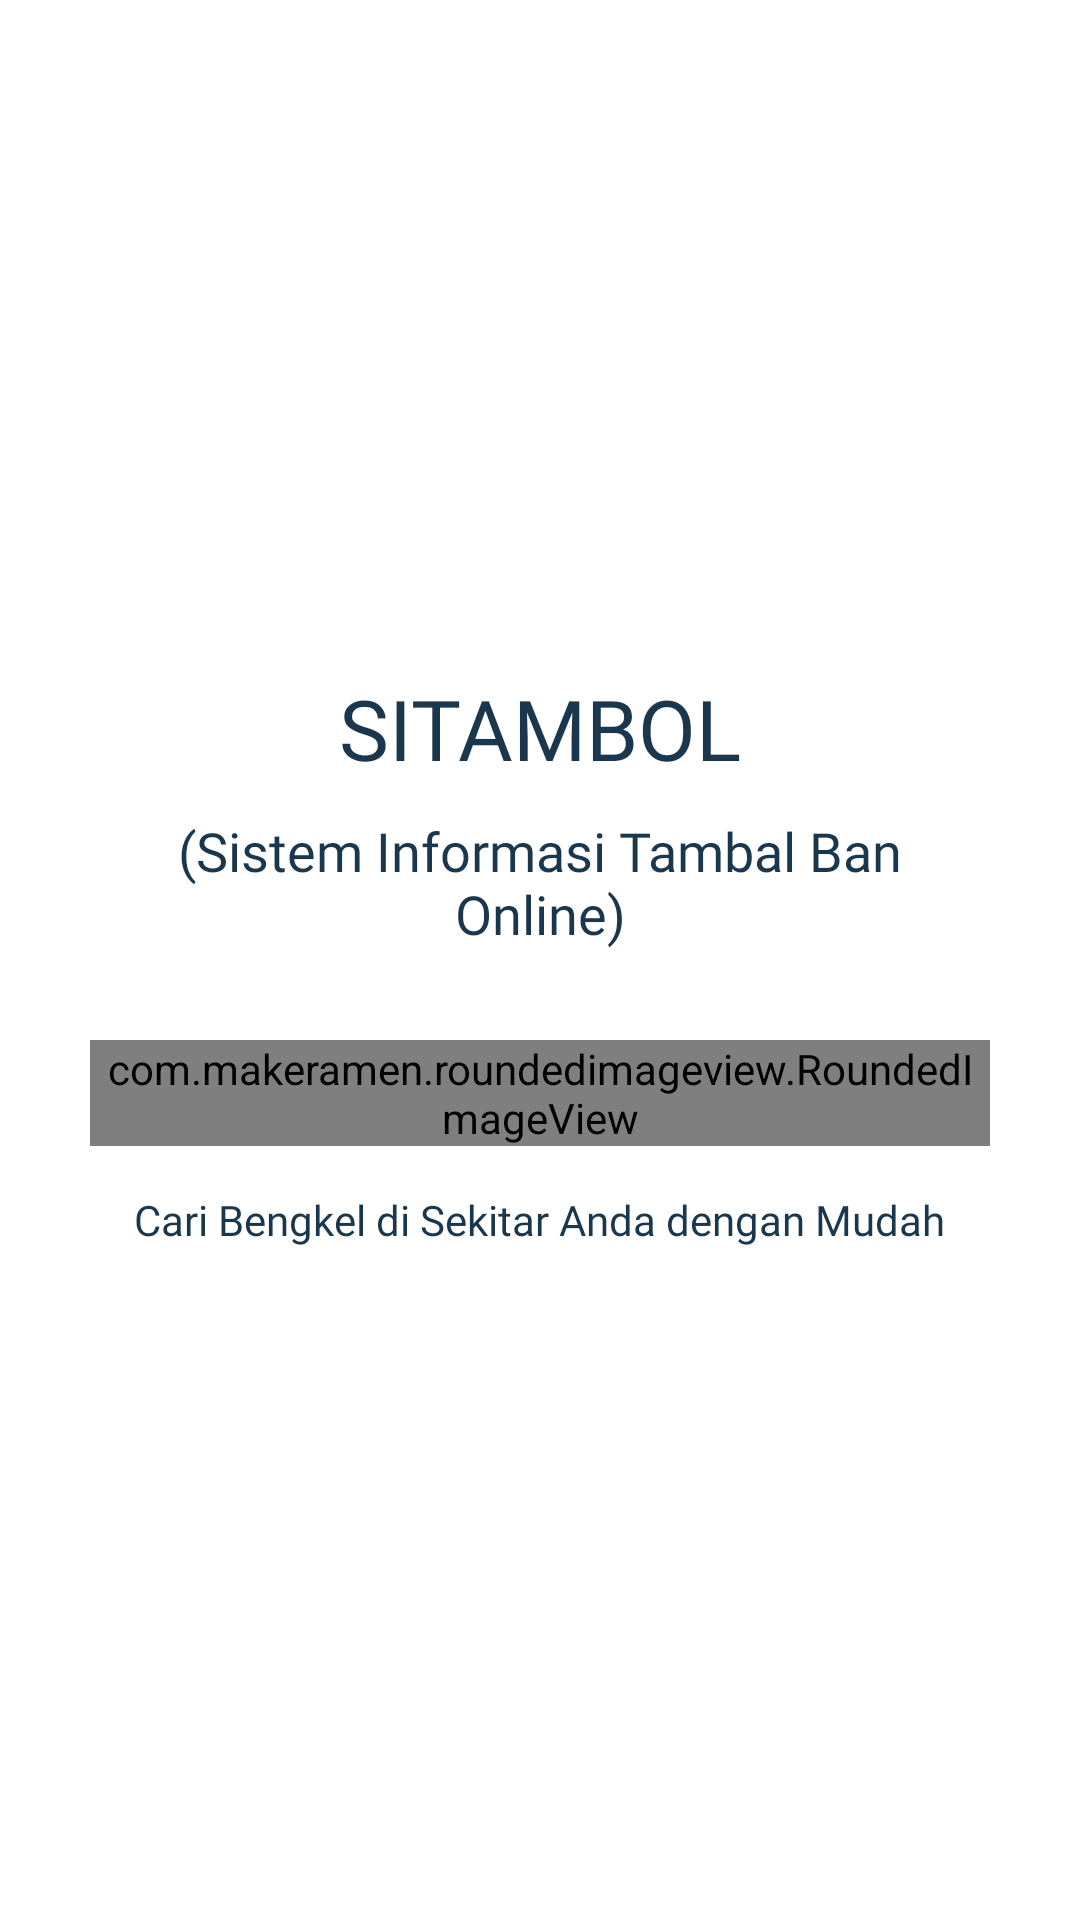

This screen was rendered from an Android layout file. Write that file and the resources it references.
<!-- AndroidManifest.xml: application theme Theme.Sitambol -->
<!-- res/layout/activity_splashscreen.xml -->
<RelativeLayout xmlns:android="http://schemas.android.com/apk/res/android"
    xmlns:app="http://schemas.android.com/apk/res-auto"
    xmlns:tools="http://schemas.android.com/tools"
    android:layout_width="match_parent"
    android:layout_height="match_parent"
    tools:context=".ui.splashscreen.SpashScreenActivity">

    <LinearLayout
        android:layout_width="match_parent"
        android:layout_height="wrap_content"
        android:layout_centerInParent="true"
        android:gravity="center"
        android:orientation="vertical"
        android:padding="30dp"
        tools:ignore="UselessParent">

        <TextView
            android:layout_width="wrap_content"
            android:layout_height="wrap_content"
            android:fontFamily="@font/roboto_medium"
            android:text="SITAMBOL"
            android:textColor="@color/color1"
            android:textSize="28sp"
            tools:ignore="HardcodedText" />

        <TextView
            android:layout_width="wrap_content"
            android:layout_height="wrap_content"
            android:layout_marginTop="10dp"
            android:fontFamily="@font/roboto"
            android:gravity="center"
            android:text="(Sistem Informasi Tambal Ban Online)"
            android:textColor="@color/color1"
            android:textSize="18sp"
            tools:ignore="HardcodedText" />

        <com.makeramen.roundedimageview.RoundedImageView
            android:layout_width="match_parent"
            android:layout_height="wrap_content"
            android:layout_marginTop="30dp"
            android:src="@drawable/splash"
            app:riv_corner_radius="10dp" />

        <TextView
            android:layout_width="wrap_content"
            android:layout_height="wrap_content"
            android:layout_marginTop="15dp"
            android:fontFamily="@font/roboto"
            android:gravity="center"
            android:text="Cari Bengkel di Sekitar Anda dengan Mudah"
            android:textColor="@color/color1"
            android:textSize="14sp"
            tools:ignore="HardcodedText" />

    </LinearLayout>


</RelativeLayout>
<!-- resources referenced by this layout -->
<resources>
  <color name="color1">#1A374D</color>
  <!-- drawable splash: jpg bitmap (drawable, 67837 bytes) -->
  <style name="Theme.Sitambol" parent="Theme.MaterialComponents.DayNight.NoActionBar">
          
          <item name="colorPrimary">@color/purple_500</item>
          <item name="colorPrimaryVariant">@color/purple_700</item>
          <item name="colorOnPrimary">@color/purple_500</item>
          
          <item name="colorSecondary">@color/teal_200</item>
          <item name="colorSecondaryVariant">@color/teal_700</item>
          <item name="colorOnSecondary">@color/black</item>
          
          <item name="android:statusBarColor" tools:targetApi="l">?attr/colorPrimaryVariant</item>
          
      </style>
  <color name="purple_500">#FF6200EE</color>
  <color name="purple_700">#FF3700B3</color>
  <color name="teal_200">#FF03DAC5</color>
  <color name="teal_700">#FF018786</color>
  <color name="black">#FF000000</color>
</resources>
